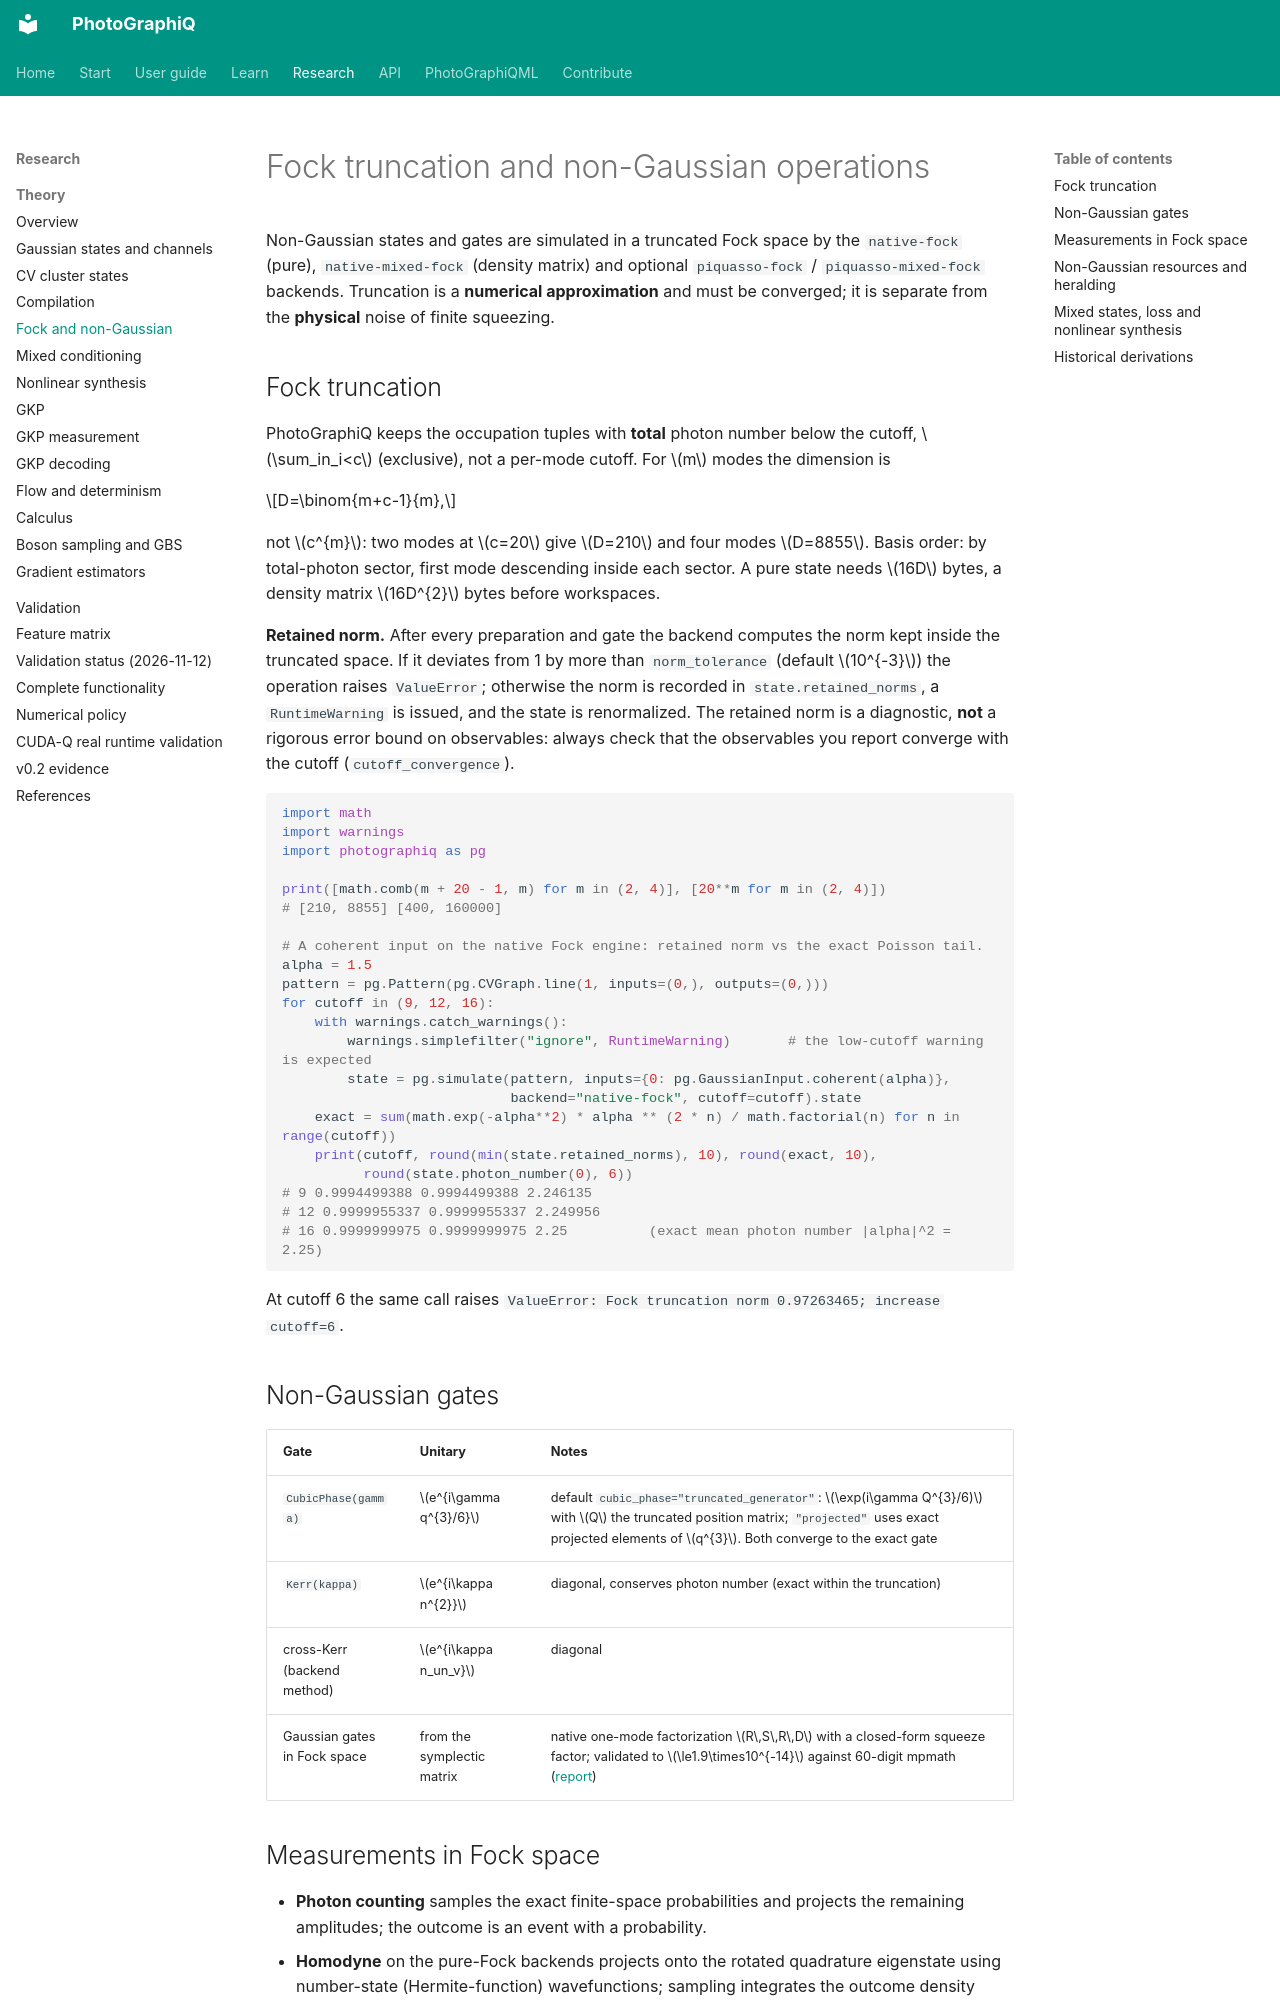

repository: chinmoybiswasdeep/PhotoGraphiQ · page: theory/non-gaussian/index.html · generator: mkdocs

# Fock truncation and non-Gaussian operations

Non-Gaussian states and gates are simulated in a truncated Fock space by the `native-fock`
(pure), `native-mixed-fock` (density matrix) and optional `piquasso-fock` /
`piquasso-mixed-fock` backends. Truncation is a **numerical approximation** and must be
converged; it is separate from the **physical** noise of finite squeezing.

## Fock truncation

PhotoGraphiQ keeps the occupation tuples with **total** photon number below the cutoff,
$\sum_in_i<c$ (exclusive), not a per-mode cutoff. For $m$ modes the dimension is

$$D=\binom{m+c-1}{m},$$

not $c^{m}$: two modes at $c=20$ give $D=210$ and four modes $D=8855$. Basis order: by
total-photon sector, first mode descending inside each sector. A pure state needs $16D$
bytes, a density matrix $16D^{2}$ bytes before workspaces.

**Retained norm.** After every preparation and gate the backend computes the norm kept inside
the truncated space. If it deviates from 1 by more than `norm_tolerance` (default $10^{-3}$)
the operation raises `ValueError`; otherwise the norm is recorded in
`state.retained_norms`, a `RuntimeWarning` is issued, and the state is renormalized. The
retained norm is a diagnostic, **not** a rigorous error bound on observables: always check
that the observables you report converge with the cutoff (`cutoff_convergence`).

```python
import math
import warnings
import photographiq as pg

print([math.comb(m + 20 - 1, m) for m in (2, 4)], [20**m for m in (2, 4)])
# [210, 8855] [400, 160000]

# A coherent input on the native Fock engine: retained norm vs the exact Poisson tail.
alpha = 1.5
pattern = pg.Pattern(pg.CVGraph.line(1, inputs=(0,), outputs=(0,)))
for cutoff in (9, 12, 16):
    with warnings.catch_warnings():
        warnings.simplefilter("ignore", RuntimeWarning)       # the low-cutoff warning is expected
        state = pg.simulate(pattern, inputs={0: pg.GaussianInput.coherent(alpha)},
                            backend="native-fock", cutoff=cutoff).state
    exact = sum(math.exp(-alpha**2) * alpha ** (2 * n) / math.factorial(n) for n in range(cutoff))
    print(cutoff, round(min(state.retained_norms), 10), round(exact, 10),
          round(state.photon_number(0), 6))
# 9 0.9994499388 0.9994499388 2.246135
# 12 0.9999955337 0.9999955337 2.249956
# 16 0.9999999975 0.9999999975 2.25          (exact mean photon number |alpha|^2 = 2.25)
```

At cutoff 6 the same call raises `ValueError: Fock truncation norm 0.97263465; increase
cutoff=6`.

## Non-Gaussian gates

| Gate | Unitary | Notes |
|---|---|---|
| `CubicPhase(gamma)` | $e^{i\gamma q^{3}/6}$ | default `cubic_phase="truncated_generator"`: $\exp(i\gamma Q^{3}/6)$ with $Q$ the truncated position matrix; `"projected"` uses exact projected elements of $q^{3}$. Both converge to the exact gate |
| `Kerr(kappa)` | $e^{i\kappa n^{2}}$ | diagonal, conserves photon number (exact within the truncation) |
| cross-Kerr (backend method) | $e^{i\kappa n_un_v}$ | diagonal |
| Gaussian gates in Fock space | from the symplectic matrix | native one-mode factorization $R\,S\,R\,D$ with a closed-form squeeze factor; validated to $\le1.9\times10^{-14}$ against 60-digit mpmath ([report](../validation/native-fock-gaussian-unitary.md)) |
